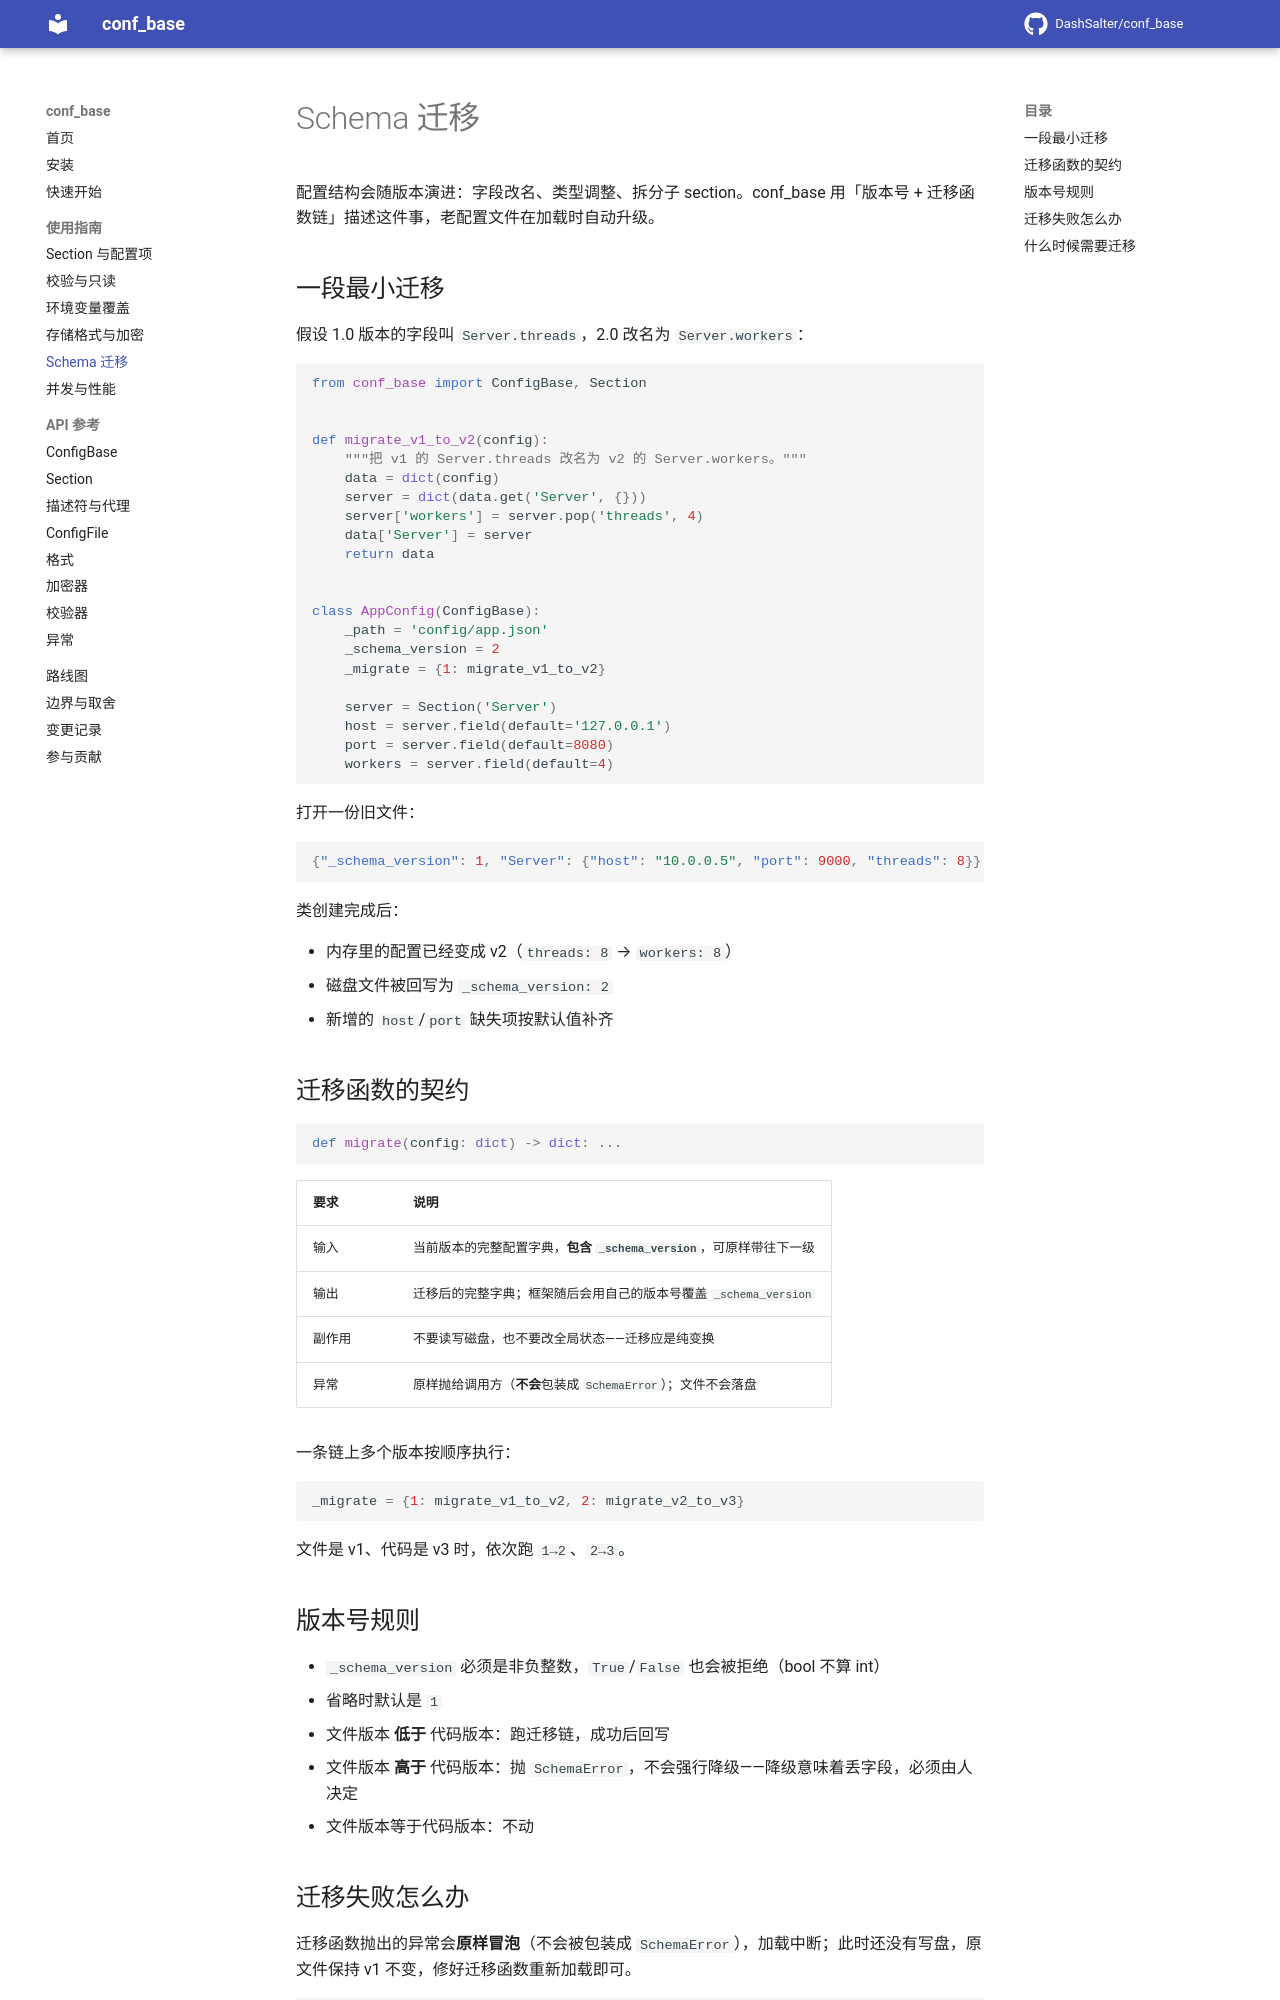

repository: DashSalter/conf_base · page: guide/migration/index.html · generator: mkdocs

# Schema 迁移

配置结构会随版本演进：字段改名、类型调整、拆分子 section。conf_base 用「版本号 + 迁移函数链」描述这件事，老配置文件在加载时自动升级。

## 一段最小迁移

假设 1.0 版本的字段叫 `Server.threads`，2.0 改名为 `Server.workers`：

```python
from conf_base import ConfigBase, Section


def migrate_v1_to_v2(config):
    """把 v1 的 Server.threads 改名为 v2 的 Server.workers。"""
    data = dict(config)
    server = dict(data.get('Server', {}))
    server['workers'] = server.pop('threads', 4)
    data['Server'] = server
    return data


class AppConfig(ConfigBase):
    _path = 'config/app.json'
    _schema_version = 2
    _migrate = {1: migrate_v1_to_v2}

    server = Section('Server')
    host = server.field(default='127.0.0.1')
    port = server.field(default=8080)
    workers = server.field(default=4)
```

打开一份旧文件：

```json
{"_schema_version": 1, "Server": {"host": "10.0.0.5", "port": 9000, "threads": 8}}
```

类创建完成后：

- 内存里的配置已经变成 v2（`threads: 8` → `workers: 8`）
- 磁盘文件被回写为 `_schema_version: 2`
- 新增的 `host`/`port` 缺失项按默认值补齐

## 迁移函数的契约

```python
def migrate(config: dict) -> dict: ...
```

| 要求 | 说明 |
|---|---|
| 输入 | 当前版本的完整配置字典，**包含 `_schema_version`**，可原样带往下一级 |
| 输出 | 迁移后的完整字典；框架随后会用自己的版本号覆盖 `_schema_version` |
| 副作用 | 不要读写磁盘，也不要改全局状态——迁移应是纯变换 |
| 异常 | 原样抛给调用方（**不会**包装成 `SchemaError`）；文件不会落盘 |

一条链上多个版本按顺序执行：

```python
_migrate = {1: migrate_v1_to_v2, 2: migrate_v2_to_v3}
```

文件是 v1、代码是 v3 时，依次跑 `1→2`、`2→3`。

## 版本号规则

- `_schema_version` 必须是非负整数，`True`/`False` 也会被拒绝（bool 不算 int）
- 省略时默认是 `1`
- 文件版本 **低于** 代码版本：跑迁移链，成功后回写
- 文件版本 **高于** 代码版本：抛 `SchemaError`，不会强行降级——降级意味着丢字段，必须由人决定
- 文件版本等于代码版本：不动
